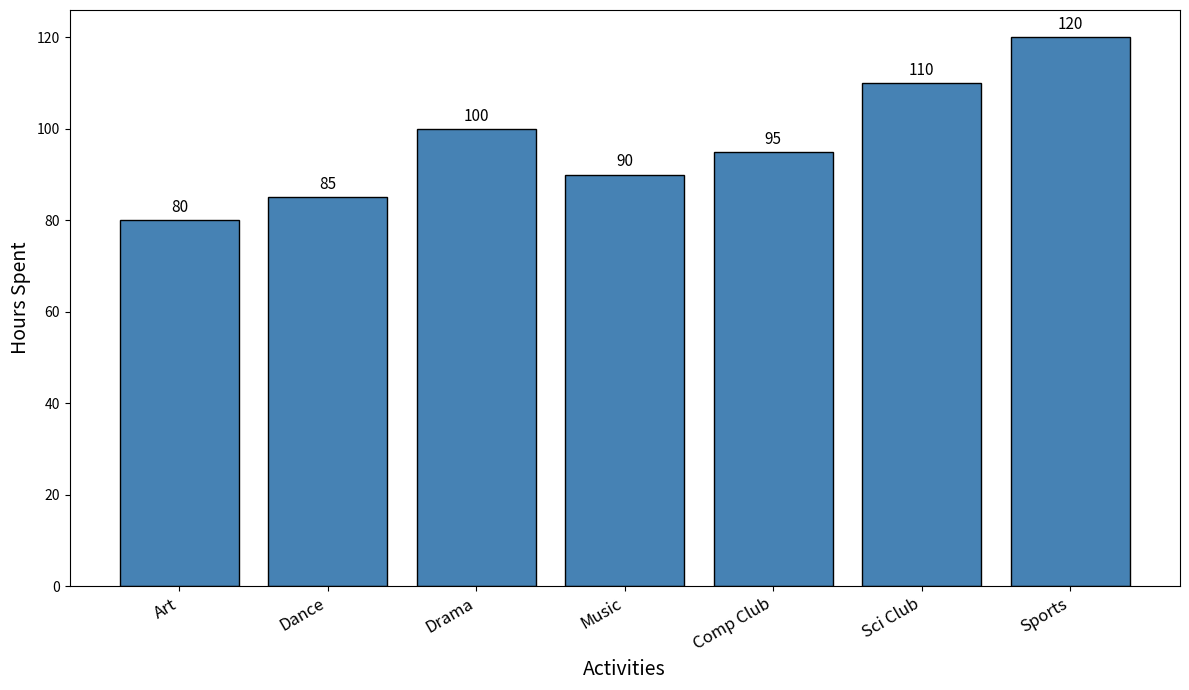

Write the Python code that produced this figure.
import matplotlib.pyplot as plt
import numpy as np

subjects = ["Art", "Dance", "Drama", "Music", "Comp Club", "Sci Club", "Sports"]
hours_spent = np.array([80, 85, 100, 90, 95, 110, 120])

fig, ax = plt.subplots(figsize=(12, 7))

bar_positions = np.arange(len(subjects))
bars = ax.bar(bar_positions, hours_spent, color='#4682b4', edgecolor='black', linewidth=1)

ax.set_xlabel('Activities', fontsize=14)
ax.set_ylabel('Hours Spent', fontsize=14)

ax.set_xticks(bar_positions)
ax.set_xticklabels(subjects, rotation=30, ha='right', fontsize=12)

for bar in bars:
    height = bar.get_height()
    ax.annotate(f'{height}', 
                xy=(bar.get_x() + bar.get_width() / 2, height), 
                xytext=(0, 3), 
                textcoords="offset points",
                ha='center', va='bottom', fontsize=11, color='black')

plt.tight_layout()
plt.show()
